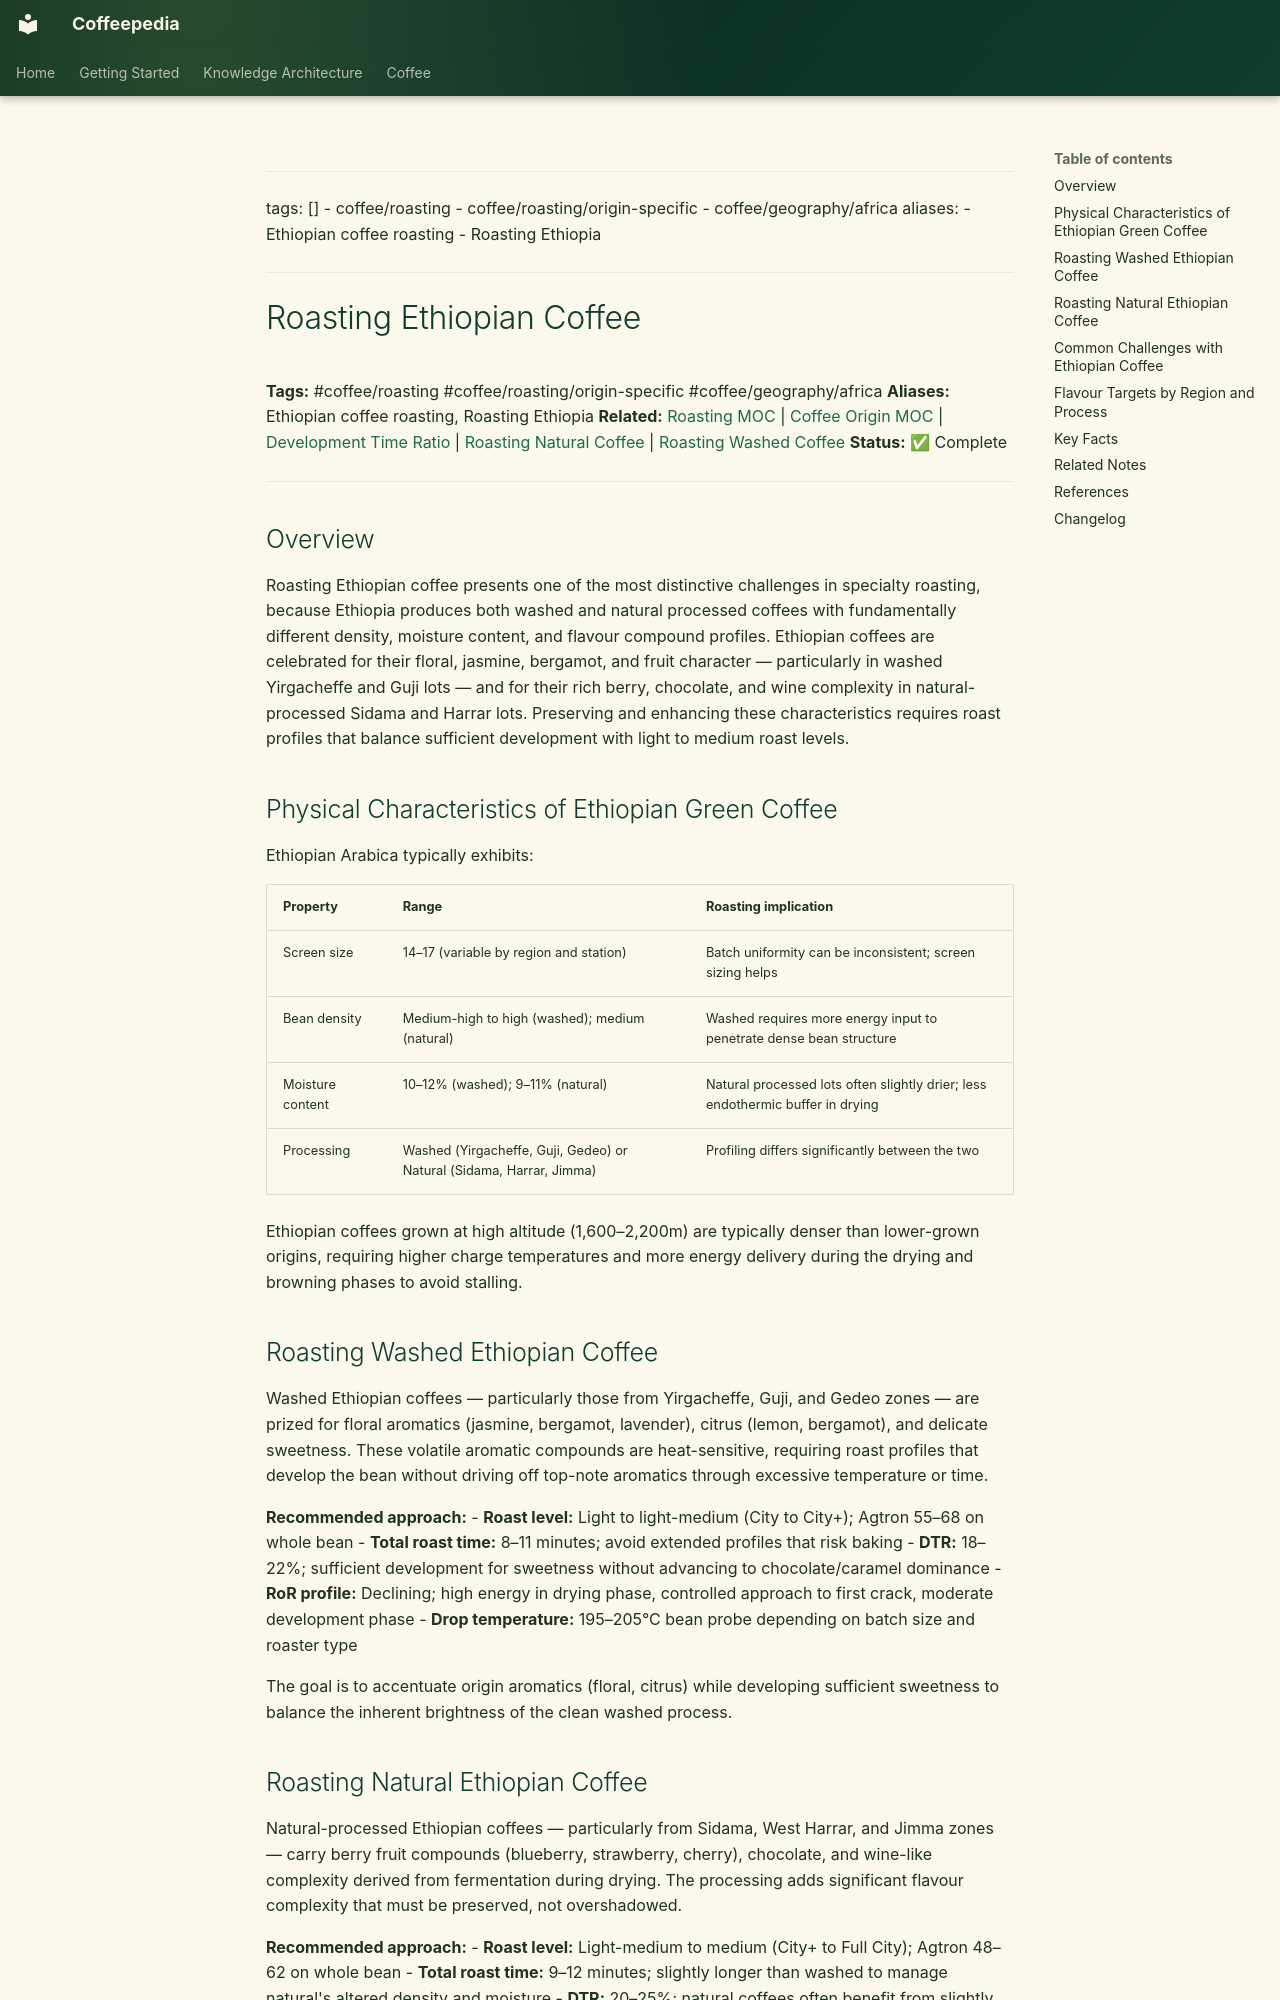

repository: Vauldt/all-about-coffee · page: coffee/coffee-roasting/roasting-ethiopian-coffee/index.html · generator: mkdocs

---
tags: []
  - coffee/roasting
  - coffee/roasting/origin-specific
  - coffee/geography/africa
aliases:
  - Ethiopian coffee roasting
  - Roasting Ethiopia
---

# Roasting Ethiopian Coffee

**Tags:** #coffee/roasting #coffee/roasting/origin-specific #coffee/geography/africa
**Aliases:** Ethiopian coffee roasting, Roasting Ethiopia
**Related:** [Roasting MOC](../maps-of-content/roasting-moc.md) | [Coffee Origin MOC](../coffee-origin-moc.md) | [Development Time Ratio](development-time-ratio.md) | [Roasting Natural Coffee](roasting-natural-coffee.md) | [Roasting Washed Coffee](roasting-washed-coffee.md)
**Status:** ✅ Complete

---

## Overview

Roasting Ethiopian coffee presents one of the most distinctive challenges in specialty roasting, because Ethiopia produces both washed and natural processed coffees with fundamentally different density, moisture content, and flavour compound profiles. Ethiopian coffees are celebrated for their floral, jasmine, bergamot, and fruit character — particularly in washed Yirgacheffe and Guji lots — and for their rich berry, chocolate, and wine complexity in natural-processed Sidama and Harrar lots. Preserving and enhancing these characteristics requires roast profiles that balance sufficient development with light to medium roast levels.

## Physical Characteristics of Ethiopian Green Coffee

Ethiopian Arabica typically exhibits:

| Property | Range | Roasting implication |
| :--- | :--- | :--- |
| Screen size | 14–17 (variable by region and station) | Batch uniformity can be inconsistent; screen sizing helps |
| Bean density | Medium-high to high (washed); medium (natural) | Washed requires more energy input to penetrate dense bean structure |
| Moisture content | 10–12% (washed); 9–11% (natural) | Natural processed lots often slightly drier; less endothermic buffer in drying |
| Processing | Washed (Yirgacheffe, Guji, Gedeo) or Natural (Sidama, Harrar, Jimma) | Profiling differs significantly between the two |

Ethiopian coffees grown at high altitude (1,600–2,200m) are typically denser than lower-grown origins, requiring higher charge temperatures and more energy delivery during the drying and browning phases to avoid stalling.

## Roasting Washed Ethiopian Coffee

Washed Ethiopian coffees — particularly those from Yirgacheffe, Guji, and Gedeo zones — are prized for floral aromatics (jasmine, bergamot, lavender), citrus (lemon, bergamot), and delicate sweetness. These volatile aromatic compounds are heat-sensitive, requiring roast profiles that develop the bean without driving off top-note aromatics through excessive temperature or time.

**Recommended approach:**
- **Roast level:** Light to light-medium (City to City+); Agtron 55–68 on whole bean
- **Total roast time:** 8–11 minutes; avoid extended profiles that risk baking
- **DTR:** 18–22%; sufficient development for sweetness without advancing to chocolate/caramel dominance
- **RoR profile:** Declining; high energy in drying phase, controlled approach to first crack, moderate development phase
- **Drop temperature:** 195–205°C bean probe depending on batch size and roaster type

The goal is to accentuate origin aromatics (floral, citrus) while developing sufficient sweetness to balance the inherent brightness of the clean washed process.
